Run: headless pygame with SDL's dummy video driver; simulated clock (each Clock.tick advances the game by its frame time, no real sleeping); random seed 0; keys injected as events and as key.get_pressed() state; no mouse input.
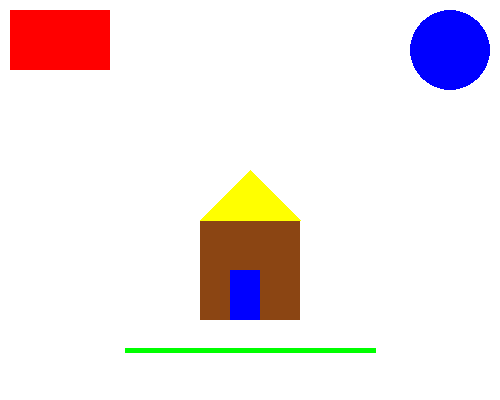
Frame 1 of 4 · flips 1–60 · no input
Frame 2 of 4 · flips 61–180 · tapped SPACE, RETURN · held RIGHT (→), D · screen unchanged from frame 1, image omitted
Frame 3 of 4 · flips 181–300 · held DOWN (↓), S · screen unchanged from frame 2, image omitted
Frame 4 of 4 · flips 301–420 · held LEFT (←), A, UP (↑), W · screen unchanged from frame 3, image omitted

The pygame program that drew these frames:

import pygame


pygame.init()

WIDTH, HEIGHT = 500, 400    # Screen Setting
screen = pygame.display.set_mode((WIDTH, HEIGHT))
pygame.display.set_caption("Shapes")        # Title


WHITE = (255, 255, 255)     # White color
RED = (255, 0, 0)           # Red color
BLUE = (0, 0, 255)          # Blue color
GREEN = (0, 255, 0)         # Green color
BROWN = (139, 69, 19)       # Brown color
YELLOW = (255, 255, 0)      # Yellow color


running = True
while running:
    for event in pygame.event.get():
        if event.type == pygame.QUIT:
            running = False
    
    
    screen.fill(WHITE)  # BG Color
    
    
    pygame.draw.rect(screen, RED, (10, 10, 100, 60))  # Red Rectangle (On top-left corner)
    pygame.draw.circle(screen, BLUE, (WIDTH - 50, 50), 40)  # Blue Circle (On top-right corner)
    pygame.draw.line(screen, GREEN, (WIDTH // 4, HEIGHT - 50), (3 * WIDTH // 4, HEIGHT - 50), 5)  # Green line (On Middle-bottom)
    
    # Bonus
    pygame.draw.rect(screen, BROWN, (200, 220, 100, 100))  # House base
    pygame.draw.polygon(screen, YELLOW, [(200, 220), (250, 170), (300, 220)])  # Roof
    pygame.draw.rect(screen, BLUE, (230, 270, 30, 50))  # Door
    
    pygame.display.flip()

pygame.quit()
